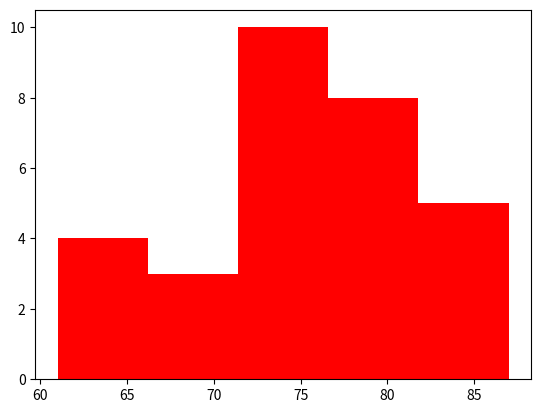

Generate this figure with matplotlib:
import matplotlib.pyplot as plt
import numpy as np

x=np.array([61, 63, 64, 66, 68, 69, 71, 71.5, 72, 72.5,
            73, 73.5, 74, 74.5, 76, 76.2,76.5, 77, 77.5,
            78, 78.5, 79, 79.2, 80, 81, 82, 83, 84, 85, 87])
plt.hist(x,bins=5,color='red')
plt.show()